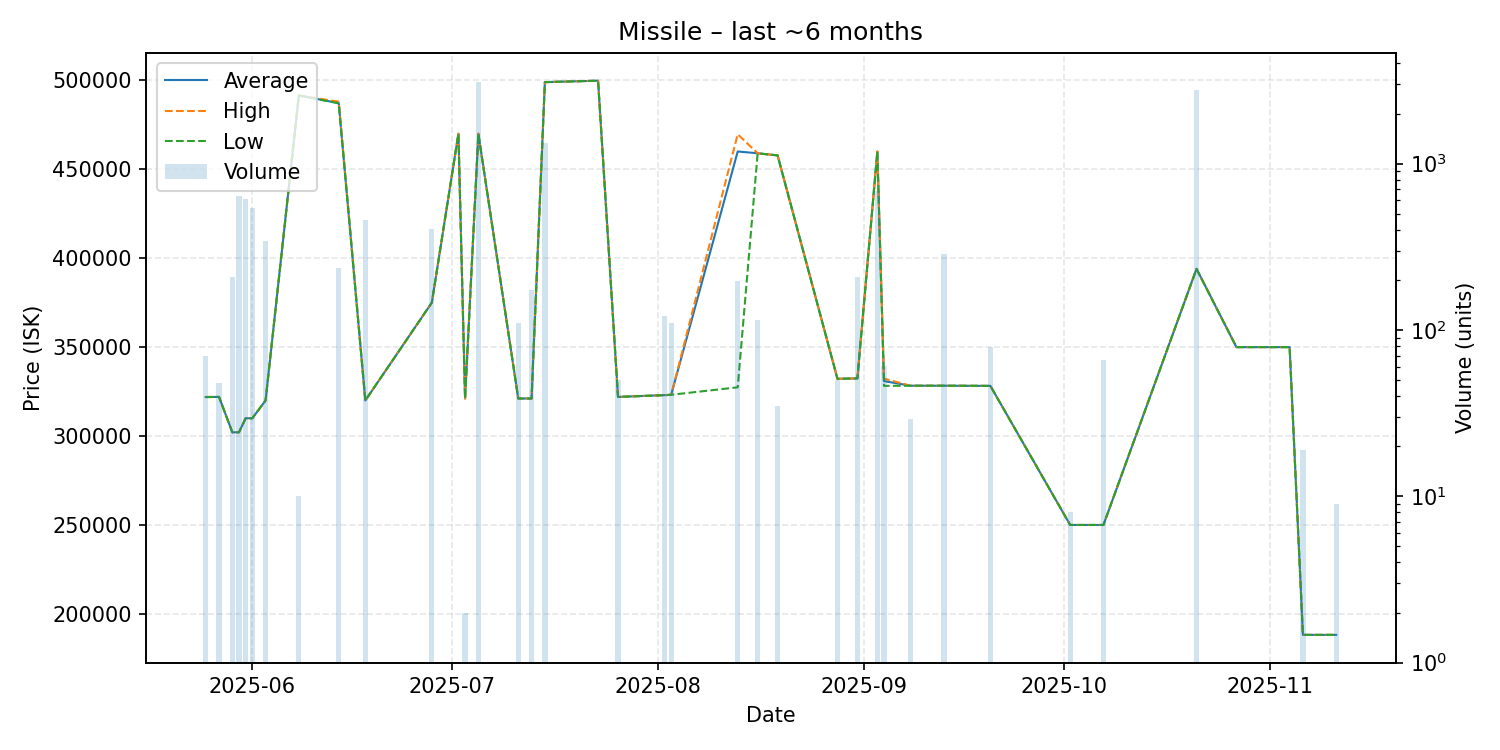

The data file committed next to this chart (first rows):
date, average, highest, lowest, order_count, volume
2025-05-25, 321933, 322000, 321900, 2, 70
2025-05-27, 322000, 322000, 322000, 1, 48
2025-05-29, 302100, 302100, 302100, 1, 207
2025-05-30, 302100, 302100, 302100, 1, 635
2025-05-31, 310000, 310000, 310000, 1, 616
2025-06-01, 310000, 310000, 310000, 2, 542
2025-06-03, 320000, 320000, 320000, 1, 341
2025-06-08, 491500, 491500, 491500, 1, 10
2025-06-14, 487200, 488000, 487100, 5, 235
2025-06-18, 320000, 320000, 320000, 2, 460
2025-06-28, 375000, 375000, 375000, 1, 406
2025-07-02, 470000, 470000, 470000, 1, 1
2025-07-03, 321100, 321100, 321100, 1, 2
2025-07-05, 470000, 470000, 470000, 3, 3093
2025-07-11, 321100, 321100, 321100, 2, 110
2025-07-13, 321100, 321100, 321100, 2, 174
2025-07-15, 499000, 499000, 499000, 1, 1323
2025-07-23, 499800, 499800, 499800, 1, 1
2025-07-26, 322000, 322000, 322000, 1, 50
2025-08-02, 323000, 323000, 323000, 1, 122
2025-08-03, 323200, 323200, 323200, 1, 110
2025-08-13, 460000, 469700, 327400, 6, 196
2025-08-16, 459000, 459000, 459000, 1, 114
2025-08-19, 457800, 457800, 457800, 1, 35
2025-08-28, 332200, 332200, 332200, 1, 50
2025-08-31, 332400, 332400, 332400, 4, 207
2025-09-03, 460000, 460000, 460000, 7, 687
2025-09-04, 330889, 332300, 328200, 2, 61
2025-09-08, 328300, 328300, 328300, 1, 29
2025-09-13, 328300, 328300, 328300, 3, 285
2025-09-20, 328200, 328200, 328200, 1, 79
2025-10-02, 250000, 250000, 250000, 1, 8
2025-10-07, 250000, 250000, 250000, 1, 66
2025-10-21, 394000, 394000, 394000, 4, 2785
2025-10-27, 350000, 350000, 350000, 1, 1
2025-11-04, 350000, 350000, 350000, 1, 1
2025-11-06, 188200, 188200, 188200, 1, 19
2025-11-11, 188200, 188200, 188200, 1, 9
